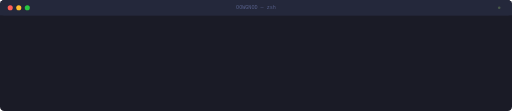
t = 0.00 s
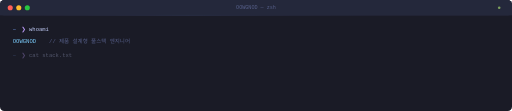
t = 1.30 s
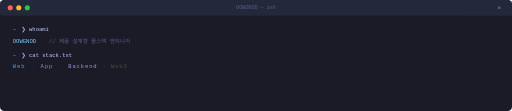
t = 2.60 s
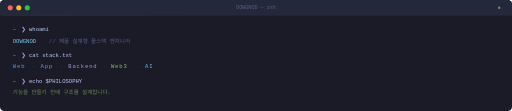
t = 3.90 s
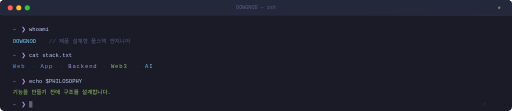
t = 5.20 s
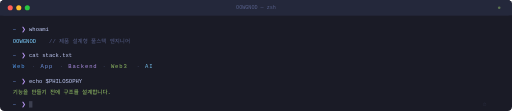
t = 6.50 s

The animated SVG that drew these frames (rendered in a browser with its animation timeline set to each time). Animation: 22 SMIL elements (animate=22); one cycle of 6.50 s, repeats indefinitely.

<svg xmlns="http://www.w3.org/2000/svg" viewBox="0 0 1200 260" width="1200" height="260">
  <defs>
    <linearGradient id="grad-sub" x1="0%" y1="0%" x2="100%" y2="0%">
      <stop offset="0%" style="stop-color:#58a6ff;stop-opacity:0.6"/>
      <stop offset="100%" style="stop-color:#3fb950;stop-opacity:0.6"/>
    </linearGradient>
    <linearGradient id="grad-line" x1="0%" y1="0%" x2="100%" y2="0%">
      <stop offset="0%" style="stop-color:transparent"/>
      <stop offset="50%" style="stop-color:#7aa2f7"/>
      <stop offset="100%" style="stop-color:transparent"/>
      <animate attributeName="x1" values="-100%;100%" dur="3s" repeatCount="indefinite"/>
      <animate attributeName="x2" values="0%;200%" dur="3s" repeatCount="indefinite"/>
    </linearGradient>
  </defs>

  <!-- 전체 배경 -->
  <rect width="1200" height="260" rx="10" ry="10" fill="#1a1b26"/>

  <!-- 타이틀 바 -->
  <rect width="1200" height="36" rx="10" ry="10" fill="#24283b"/>
  <rect y="10" width="1200" height="26" fill="#24283b"/>

  <!-- 타이틀 바 하단 스캔라인 -->
  <rect y="35" width="1200" height="1" fill="url(#grad-line)" opacity="0.15"/>

  <!-- 트래픽 라이트 -->
  <circle cx="24" cy="18" r="6" fill="#ff5f57"/>
  <circle cx="44" cy="18" r="6" fill="#febc2e"/>
  <circle cx="64" cy="18" r="6" fill="#28c840"/>

  <!-- 우측 상단 활성 표시 -->
  <circle cx="1170" cy="18" r="3" fill="#9ece6a" opacity="0.6">
    <animate attributeName="opacity" values="0.3;0.8;0.3" dur="3s" repeatCount="indefinite"/>
  </circle>

  <!-- 타이틀 바 텍스트 -->
  <text x="600" y="22" font-family="'SF Mono', 'Fira Code', Consolas, monospace" font-size="12" fill="#565f89" text-anchor="middle">OOWGNOD — zsh</text>

  <!-- 프롬프트 라인 1 -->
  <g opacity="0">
    <animate attributeName="opacity" from="0" to="1" dur="0.3s" fill="freeze" begin="0.2s"/>
    <text x="30" y="72" font-family="'SF Mono', 'Fira Code', Consolas, monospace" font-size="13" fill="#7aa2f7">~</text>
    <text x="50" y="72" font-family="'SF Mono', 'Fira Code', Consolas, monospace" font-size="13" fill="#bb9af7">❯</text>
    <text x="68" y="72" font-family="'SF Mono', 'Fira Code', Consolas, monospace" font-size="13" fill="#c0caf5">whoami</text>
  </g>

  <!-- 출력: 이름 -->
  <g opacity="0">
    <animate attributeName="opacity" from="0" to="1" dur="0.4s" fill="freeze" begin="0.6s"/>
    <text x="30" y="100" font-family="'SF Mono', 'Fira Code', Consolas, monospace" font-size="13" fill="#7dcfff">OOWGNOD</text>
    <text x="115" y="100" font-family="'SF Mono', 'Fira Code', Consolas, monospace" font-size="13" fill="#565f89">// 제품 설계형 풀스택 엔지니어</text>
  </g>

  <!-- 프롬프트 라인 2 -->
  <g opacity="0">
    <animate attributeName="opacity" from="0" to="1" dur="0.3s" fill="freeze" begin="1.2s"/>
    <text x="30" y="134" font-family="'SF Mono', 'Fira Code', Consolas, monospace" font-size="13" fill="#7aa2f7">~</text>
    <text x="50" y="134" font-family="'SF Mono', 'Fira Code', Consolas, monospace" font-size="13" fill="#bb9af7">❯</text>
    <text x="68" y="134" font-family="'SF Mono', 'Fira Code', Consolas, monospace" font-size="13" fill="#c0caf5">cat stack.txt</text>
  </g>

  <!-- 출력: 스택 키워드 개별 페이드인 -->
  <text x="30" y="160" font-family="'SF Mono', 'Fira Code', Consolas, monospace" font-size="13" fill="#58a6ff" letter-spacing="2" opacity="0">
    Web
    <animate attributeName="opacity" from="0" to="0.9" dur="0.3s" fill="freeze" begin="1.6s"/>
  </text>
  <text x="75" y="160" font-family="'SF Mono', 'Fira Code', Consolas, monospace" font-size="13" fill="#565f89" opacity="0">
    ·
    <animate attributeName="opacity" from="0" to="0.6" dur="0.2s" fill="freeze" begin="1.75s"/>
  </text>
  <text x="95" y="160" font-family="'SF Mono', 'Fira Code', Consolas, monospace" font-size="13" fill="#7aa2f7" letter-spacing="2" opacity="0">
    App
    <animate attributeName="opacity" from="0" to="0.9" dur="0.3s" fill="freeze" begin="1.9s"/>
  </text>
  <text x="140" y="160" font-family="'SF Mono', 'Fira Code', Consolas, monospace" font-size="13" fill="#565f89" opacity="0">
    ·
    <animate attributeName="opacity" from="0" to="0.6" dur="0.2s" fill="freeze" begin="2.05s"/>
  </text>
  <text x="160" y="160" font-family="'SF Mono', 'Fira Code', Consolas, monospace" font-size="13" fill="#bb9af7" letter-spacing="2" opacity="0">
    Backend
    <animate attributeName="opacity" from="0" to="0.9" dur="0.3s" fill="freeze" begin="2.2s"/>
  </text>
  <text x="240" y="160" font-family="'SF Mono', 'Fira Code', Consolas, monospace" font-size="13" fill="#565f89" opacity="0">
    ·
    <animate attributeName="opacity" from="0" to="0.6" dur="0.2s" fill="freeze" begin="2.35s"/>
  </text>
  <text x="260" y="160" font-family="'SF Mono', 'Fira Code', Consolas, monospace" font-size="13" fill="#9ece6a" letter-spacing="2" opacity="0">
    Web3
    <animate attributeName="opacity" from="0" to="0.9" dur="0.3s" fill="freeze" begin="2.5s"/>
  </text>
  <text x="320" y="160" font-family="'SF Mono', 'Fira Code', Consolas, monospace" font-size="13" fill="#565f89" opacity="0">
    ·
    <animate attributeName="opacity" from="0" to="0.6" dur="0.2s" fill="freeze" begin="2.65s"/>
  </text>
  <text x="340" y="160" font-family="'SF Mono', 'Fira Code', Consolas, monospace" font-size="13" fill="#7dcfff" letter-spacing="2" opacity="0">
    AI
    <animate attributeName="opacity" from="0" to="0.9" dur="0.3s" fill="freeze" begin="2.8s"/>
  </text>

  <!-- 프롬프트 라인 3 -->
  <g opacity="0">
    <animate attributeName="opacity" from="0" to="1" dur="0.3s" fill="freeze" begin="3.2s"/>
    <text x="30" y="194" font-family="'SF Mono', 'Fira Code', Consolas, monospace" font-size="13" fill="#7aa2f7">~</text>
    <text x="50" y="194" font-family="'SF Mono', 'Fira Code', Consolas, monospace" font-size="13" fill="#bb9af7">❯</text>
    <text x="68" y="194" font-family="'SF Mono', 'Fira Code', Consolas, monospace" font-size="13" fill="#c0caf5">echo $PHILOSOPHY</text>
  </g>

  <!-- 출력: 태그라인 -->
  <text x="30" y="220" font-family="'SF Mono', 'Fira Code', Consolas, monospace" font-size="13" fill="#9ece6a" opacity="0">
    기능을 만들기 전에 구조를 설계합니다.
    <animate attributeName="opacity" from="0" to="1" dur="0.5s" fill="freeze" begin="3.6s"/>
  </text>

  <!-- 대기 프롬프트 -->
  <g opacity="0">
    <animate attributeName="opacity" from="0" to="1" dur="0.3s" fill="freeze" begin="4.2s"/>
    <text x="30" y="248" font-family="'SF Mono', 'Fira Code', Consolas, monospace" font-size="13" fill="#7aa2f7">~</text>
    <text x="50" y="248" font-family="'SF Mono', 'Fira Code', Consolas, monospace" font-size="13" fill="#bb9af7">❯</text>
  </g>

  <!-- 깜빡이는 커서 -->
  <rect x="68" y="237" width="8" height="15" fill="#c0caf5" opacity="0">
    <animate attributeName="opacity" from="0" to="0" dur="4.2s" fill="freeze"/>
    <animate attributeName="opacity" values="0;0.8;0.8;0" dur="1.2s" repeatCount="indefinite" begin="4.2s"/>
  </rect>

  <!-- 우측 시계 -->
  <text x="1140" y="248" font-family="'SF Mono', 'Fira Code', Consolas, monospace" font-size="11" fill="#565f89" text-anchor="end" opacity="0">
    ⏱
    <animate attributeName="opacity" from="0" to="0.4" dur="0.5s" fill="freeze" begin="4.2s"/>
    <animate attributeName="opacity" values="0.3;0.6;0.3" dur="2s" repeatCount="indefinite" begin="4.5s"/>
  </text>
</svg>
